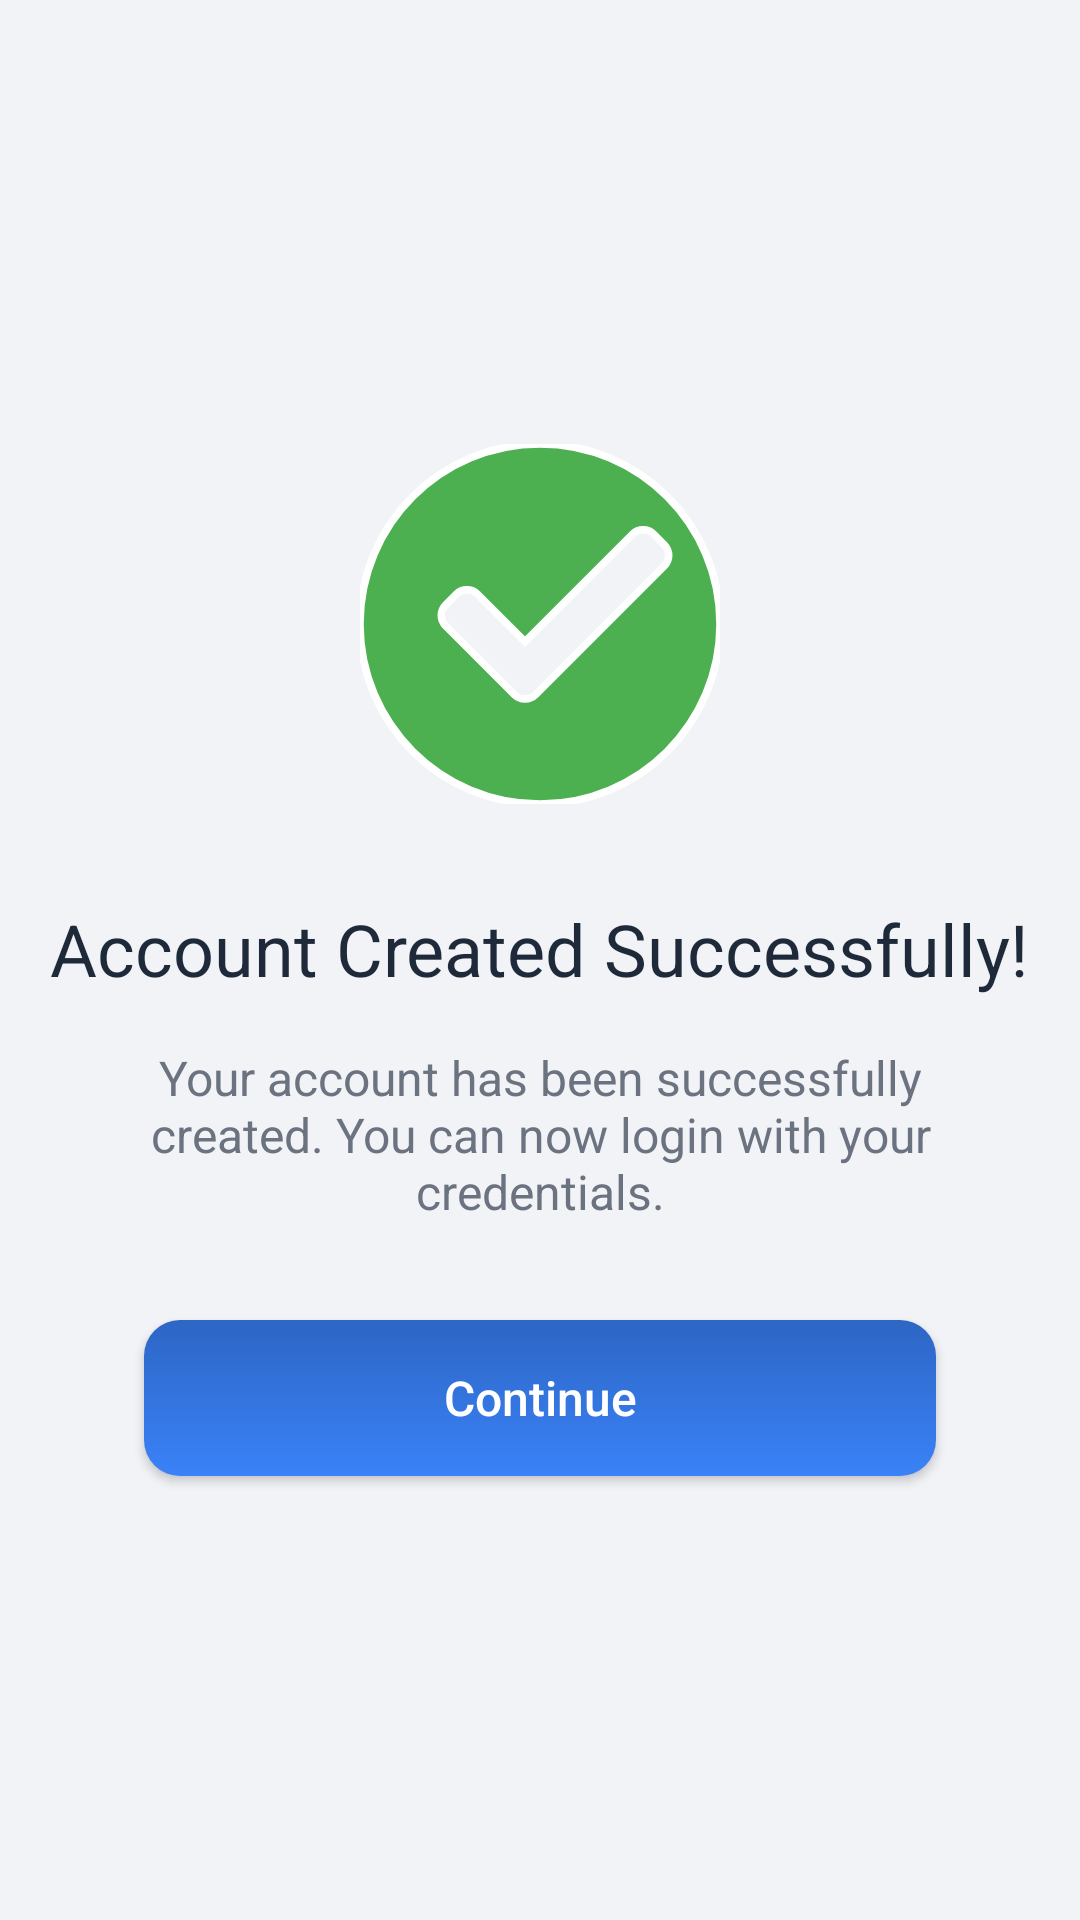

Write the Android layout XML for this screen, with the resource values it uses.
<!-- AndroidManifest.xml: application theme Theme.ScanmyPills -->
<!-- res/layout/activity_account_created.xml -->
<?xml version="1.0" encoding="utf-8"?>
<androidx.constraintlayout.widget.ConstraintLayout xmlns:android="http://schemas.android.com/apk/res/android"
    xmlns:app="http://schemas.android.com/apk/res-auto"
    xmlns:tools="http://schemas.android.com/tools"
    android:layout_width="match_parent"
    android:layout_height="match_parent"
    android:background="@color/bg_light_grey"
    tools:context=".AccountCreatedActivity">

    <ImageView
        android:id="@+id/iv_check"
        android:layout_width="120dp"
        android:layout_height="120dp"
        android:src="@drawable/ic_check_circle"
        app:layout_constraintBottom_toTopOf="@+id/tv_title"
        app:layout_constraintEnd_toEndOf="parent"
        app:layout_constraintStart_toStartOf="parent"
        app:layout_constraintTop_toTopOf="parent"
        app:layout_constraintVertical_chainStyle="packed" />

    <TextView
        android:id="@+id/tv_title"
        android:layout_width="wrap_content"
        android:layout_height="wrap_content"
        android:layout_marginTop="32dp"
        android:fontFamily="sans-serif-bold"
        android:text="Account Created Successfully!"
        android:textColor="@color/text_dark_navy"
        android:textSize="24sp"
        app:layout_constraintBottom_toTopOf="@+id/tv_subtitle"
        app:layout_constraintEnd_toEndOf="parent"
        app:layout_constraintStart_toStartOf="parent"
        app:layout_constraintTop_toBottomOf="@+id/iv_check" />

    <TextView
        android:id="@+id/tv_subtitle"
        android:layout_width="0dp"
        android:layout_height="wrap_content"
        android:layout_marginStart="48dp"
        android:layout_marginTop="16dp"
        android:layout_marginEnd="48dp"
        android:text="Your account has been successfully created. You can now login with your credentials."
        android:textAlignment="center"
        android:textColor="@color/text_soft_grey"
        android:textSize="16sp"
        app:layout_constraintBottom_toTopOf="@+id/btn_continue"
        app:layout_constraintEnd_toEndOf="parent"
        app:layout_constraintStart_toStartOf="parent"
        app:layout_constraintTop_toBottomOf="@+id/tv_title" />

    <androidx.appcompat.widget.AppCompatButton
        android:id="@+id/btn_continue"
        android:layout_width="0dp"
        android:layout_height="52dp"
        android:layout_marginStart="48dp"
        android:layout_marginTop="32dp"
        android:layout_marginEnd="48dp"
        android:background="@drawable/bg_btn_gradient"
        android:fontFamily="sans-serif-medium"
        android:text="Continue"
        android:textAllCaps="false"
        android:textColor="@android:color/white"
        android:textSize="16sp"
        app:layout_constraintBottom_toBottomOf="parent"
        app:layout_constraintEnd_toEndOf="parent"
        app:layout_constraintStart_toStartOf="parent"
        app:layout_constraintTop_toBottomOf="@+id/tv_subtitle" />

</androidx.constraintlayout.widget.ConstraintLayout>
<!-- resources referenced by this layout -->
<resources>
  <color name="bg_light_grey">#F2F3F7</color>
  <color name="text_dark_navy">#1E2A3A</color>
  <color name="text_soft_grey">#6B7280</color>
  <!-- drawable bg_btn_gradient (drawable) -->
  <?xml version="1.0" encoding="utf-8"?>
  <shape xmlns:android="http://schemas.android.com/apk/res/android">
      <gradient
          android:angle="-90"
          android:endColor="#3A82F8"
          android:startColor="#2D66C4" />
      <corners android:radius="12dp" />
  </shape>
  <!-- drawable ic_check_circle (drawable) -->
  <vector xmlns:android="http://schemas.android.com/apk/res/android"
      android:width="120dp"
      android:height="120dp"
      android:viewportWidth="24"
      android:viewportHeight="24">
      <path
          android:fillColor="#4CAF50"
          android:pathData="M12,0C5.37,0 0,5.37 0,12s5.37,12 12,12 12,-5.37 12,-12S18.63,0 12,0zM10.29,16.71l-4.58,-4.58c-0.39,-0.39 -0.39,-1.02 0,-1.41l0.71,-0.71c0.39,-0.39 1.02,-0.39 1.41,0l3.17,3.17 7.17,-7.17c0.39,-0.39 1.02,-0.39 1.41,0l0.71,0.71c0.39,0.39 0.39,1.02 0,1.41l-8.58,8.58C11.32,17.1 10.68,17.1 10.29,16.71z"
          android:strokeColor="#FFFFFF"
          android:strokeWidth="0.5" />
  </vector>
  <style name="Theme.ScanmyPills" parent="Base.Theme.ScanmyPills" />
  <style name="Base.Theme.ScanmyPills" parent="Theme.Material3.Light.NoActionBar">
          
          <item name="colorPrimary">@color/primary</item>
          <item name="colorPrimaryDark">@color/primary</item>
          <item name="colorAccent">@color/primary</item>
      </style>
  <color name="primary">#2563EB</color>
</resources>
